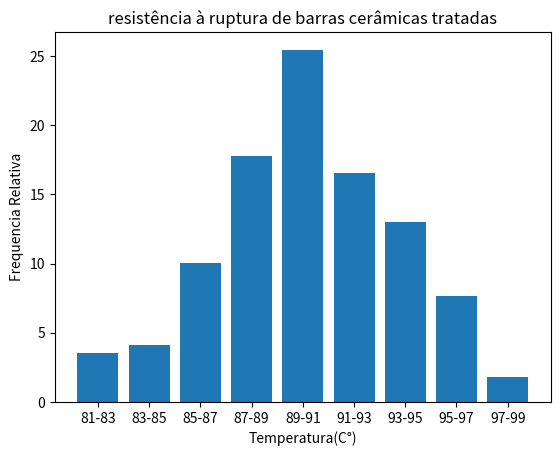

Recreate this plot in Python.
import numpy as np
import pandas as pd
import matplotlib.pyplot as plt

classes = ['81-83','83-85','85-87','87-89','89-91',
            '91-93','93-95','95-97','97-99',]
classes = np.asarray(classes)

temperaturaRuptura = np.unique(classes)

frequencia = [6,7,17,30,43,28,22,13,3]
frequencia = np.asarray(frequencia)

somaFreq = sum(frequencia)

frequenciaRelativa = np.round(100*(frequencia/somaFreq),2)
print('Frequencia Relativa:')
print(frequenciaRelativa)

# Plotagem do histograma
plt.title('resistência à ruptura de barras cerâmicas tratadas')
plt.xlabel('Temperatura(C°)')
plt.ylabel('Frequencia Relativa')

plt.bar(temperaturaRuptura,frequenciaRelativa)
plt.show()
